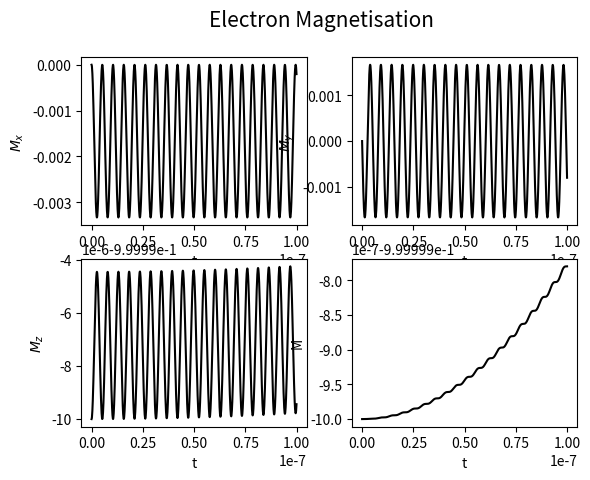
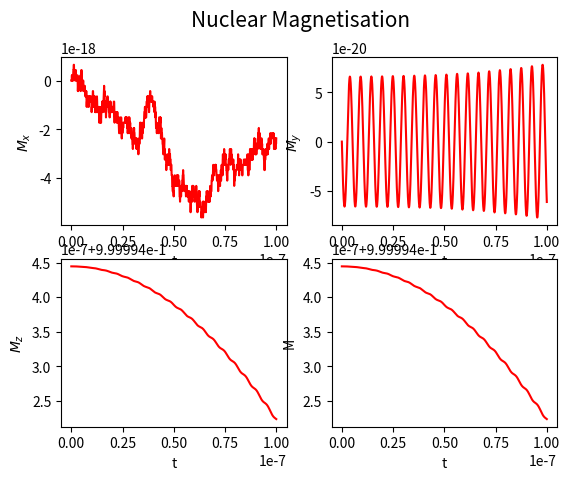

The matplotlib source for these figures, in order:
import numpy as np
import scipy.linalg as linalg
import matplotlib.pyplot as plt

class system:
    def __init__(self, w):
        "Define Pauli matrices"
        self.sigma_0 = np.array([[1, 0], [0, 1]])
        self.sigma_1 = np.array([[0, 1], [1, 0]])
        self.sigma_2 = np.array([[0, -1.j], [1.j, 0]])
        self.sigma_3 = np.array([[1, 0], [0, -1]])
        self.pauli = [self.sigma_0, self.sigma_1, self.sigma_2, self.sigma_3]
        
        "raising and lowering operators"
        self.p_p = self.pauli[1] + 1.j*self.pauli[2]
        self.p_m = self.pauli[1] - 1.j*self.pauli[2]
        
        "Define microwave and electron offset frequencies"
        w_mw = w_e - w_n
        w_off = w_e - w_mw
        w_1 = 1e6
        C = 1e6

        "Define Hamiltonian in electron rotating frame"
        self.H_z =  w_off * np.kron(self.pauli[3],self.pauli[0]) - w_n * np.kron(self.pauli[0],self.pauli[3]) # background z field

        self.H_hf = C * np.kron(self.pauli[3],self.p_p) + np.conj(C) * np.kron(self.pauli[3],self.p_m) # hyperfine coupling

        self.Hamiltonian = self.H_z + self.H_hf # H0
        
        "Define microwave Hamiltonian in electron rotating frame"
        self.H_MW = w_1 * np.kron(self.pauli[1],self.pauli[0]) #microwave field 

        "Diagonalise Hamiltonian"
        self.eigval,self.eigvec = linalg.eig(self.Hamiltonian)
        self.eigvec_i = linalg.inv(self.eigvec)

        "Convert full Hamiltonian to new basis"
        self.Hamiltonian = self.diag(self.Hamiltonian) + self.diag(self.H_MW)
        
        "Define density operator and convert to Hamiltonian basis"
        self.Density_Operator = (0.5**len(w)) * (np.kron(self.pauli[3],self.pauli[0]) + np.kron(self.pauli[0],self.pauli[3]))
        self.Denisty_Operator = self.diag(self.Density_Operator)

        "Convert principle x,y,z Pauli matrices to Hamiltonian basis"
        self.S,self.I = [0,0,0,0],[0,0,0,0]
        for a in[0,1,2,3]:
            self.S[a] = self.diag(np.kron(self.pauli[a],self.pauli[0]))
            self.I[a] = self.diag(np.kron(self.pauli[0],self.pauli[a]))

            
            
    "Convert an operator to basis of diagonalised Hamiltonian"
    def diag(self, operator):
        return (self.eigvec_i @ (operator @ self.eigvec))
    
    "Return an operator to Zeeman basis"
    def undiag(self, operator):
        return (self.eigvec @ (operator @ self.eigvec_i))


    "Time evolve density operator"
    def evolve(self):
        "Define time scale"
        N = 1000
        End = 1e-7
        T = np.linspace(0, End, N)
        delta_t = End / N
        
        M_e, M_n = np.zeros([4, T.size]), np.zeros([4, T.size])

        for n in range(N):
            "Calculate x,y,z magnetisations by tracing density operator with Pauli matrices"
            for a in[1,2,3]:
                M_e[a,n] =np.trace(self.S[a] @ self.Density_Operator)
                M_n[a,n] =np.trace(self.I[a] @ self.Density_Operator)
                
            "Time evolve density operator"
            self.Density_Operator = linalg.expm(1.j *self.Hamiltonian*delta_t) @ self.Density_Operator @ linalg.expm(-1.j *self.Hamiltonian*delta_t)

            
           
        "Calculate total magnetisation"
        M_e[0,:] = ((M_e[1,:]**2)+(M_e[2,:]**2)+(M_e[3,:]**2))**0.5
        M_e = -M_e
        M_n[0,:] = ((M_n[1,:]**2)+(M_n[2,:]**2)+(M_n[3,:]**2))**0.5

        "Plot x,y,z and total magnetisations for nucleus and electron"
        fige, ((axe1, axe2), (axe3, axe4)) = plt.subplots(2, 2)
        fige.suptitle('Electron Magnetisation', fontsize = 15)
        fign, ((axn1, axn2), (axn3, axn4)) = plt.subplots(2, 2)
        fign.suptitle('Nuclear Magnetisation', fontsize = 15)
        
        "x magnetisation"
        axe1.plot(T, M_e[1, :], 'k')
        axe1.set(xlabel='t', ylabel='$M_x$')

        axn1.plot( T, M_n[1, :], 'r')
        axn1.set(xlabel='t', ylabel='$M_x$')

        "y magnetisation"
        axe2.plot(T, M_e[2, :], 'k')
        axe2.set(xlabel='t', ylabel='$M_y$')

        axn2.plot(T, M_n[2, :], 'r')
        axn2.set(xlabel='t', ylabel='$M_y$')

        "z magnetisation"
        axe3.plot(T, M_e[3, :], 'k')
        axe3.set(xlabel='t', ylabel='$M_z$')

        axn3.plot(T, M_n[3, :], 'r')
        axn3.set(xlabel='t', ylabel='$M_z$')
        
        "total magnetisation"
        axe4.plot(T, M_e[0, :], 'k')
        axe4.set(xlabel='t', ylabel='M')
        
        axn4.plot(T, M_n[0, :], 'r')
        axn4.set(xlabel='t', ylabel='M')

        #fige.savefig('E')
        #fign.savefig('N')

"electron and nuclear Larmor frequencies"
w_e, w_n = 395e9, 600e6
w = np.array([w_e,w_n])

"run system"
x = system(w)
x.evolve()
